Labelled photos from "images_256", an image-classification folder in Do-Trung-Quan/DO-AN-TOT-NGHIEP-E22-T02. The possible labels are: STB, normal, silicosis.

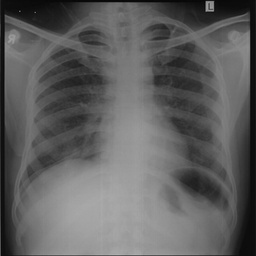
Label: normal

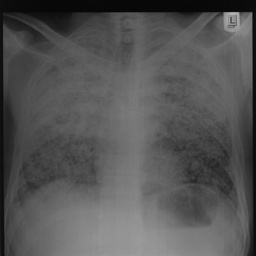
Label: STB

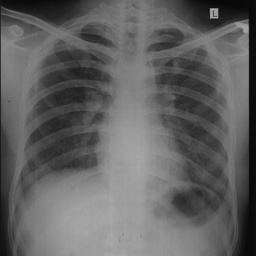
Label: silicosis

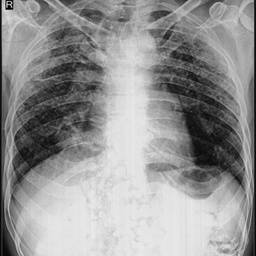
Label: silicosis

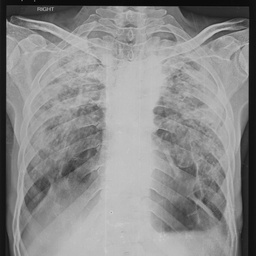
Label: STB

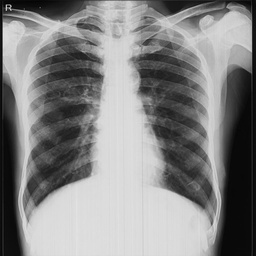
Label: normal
